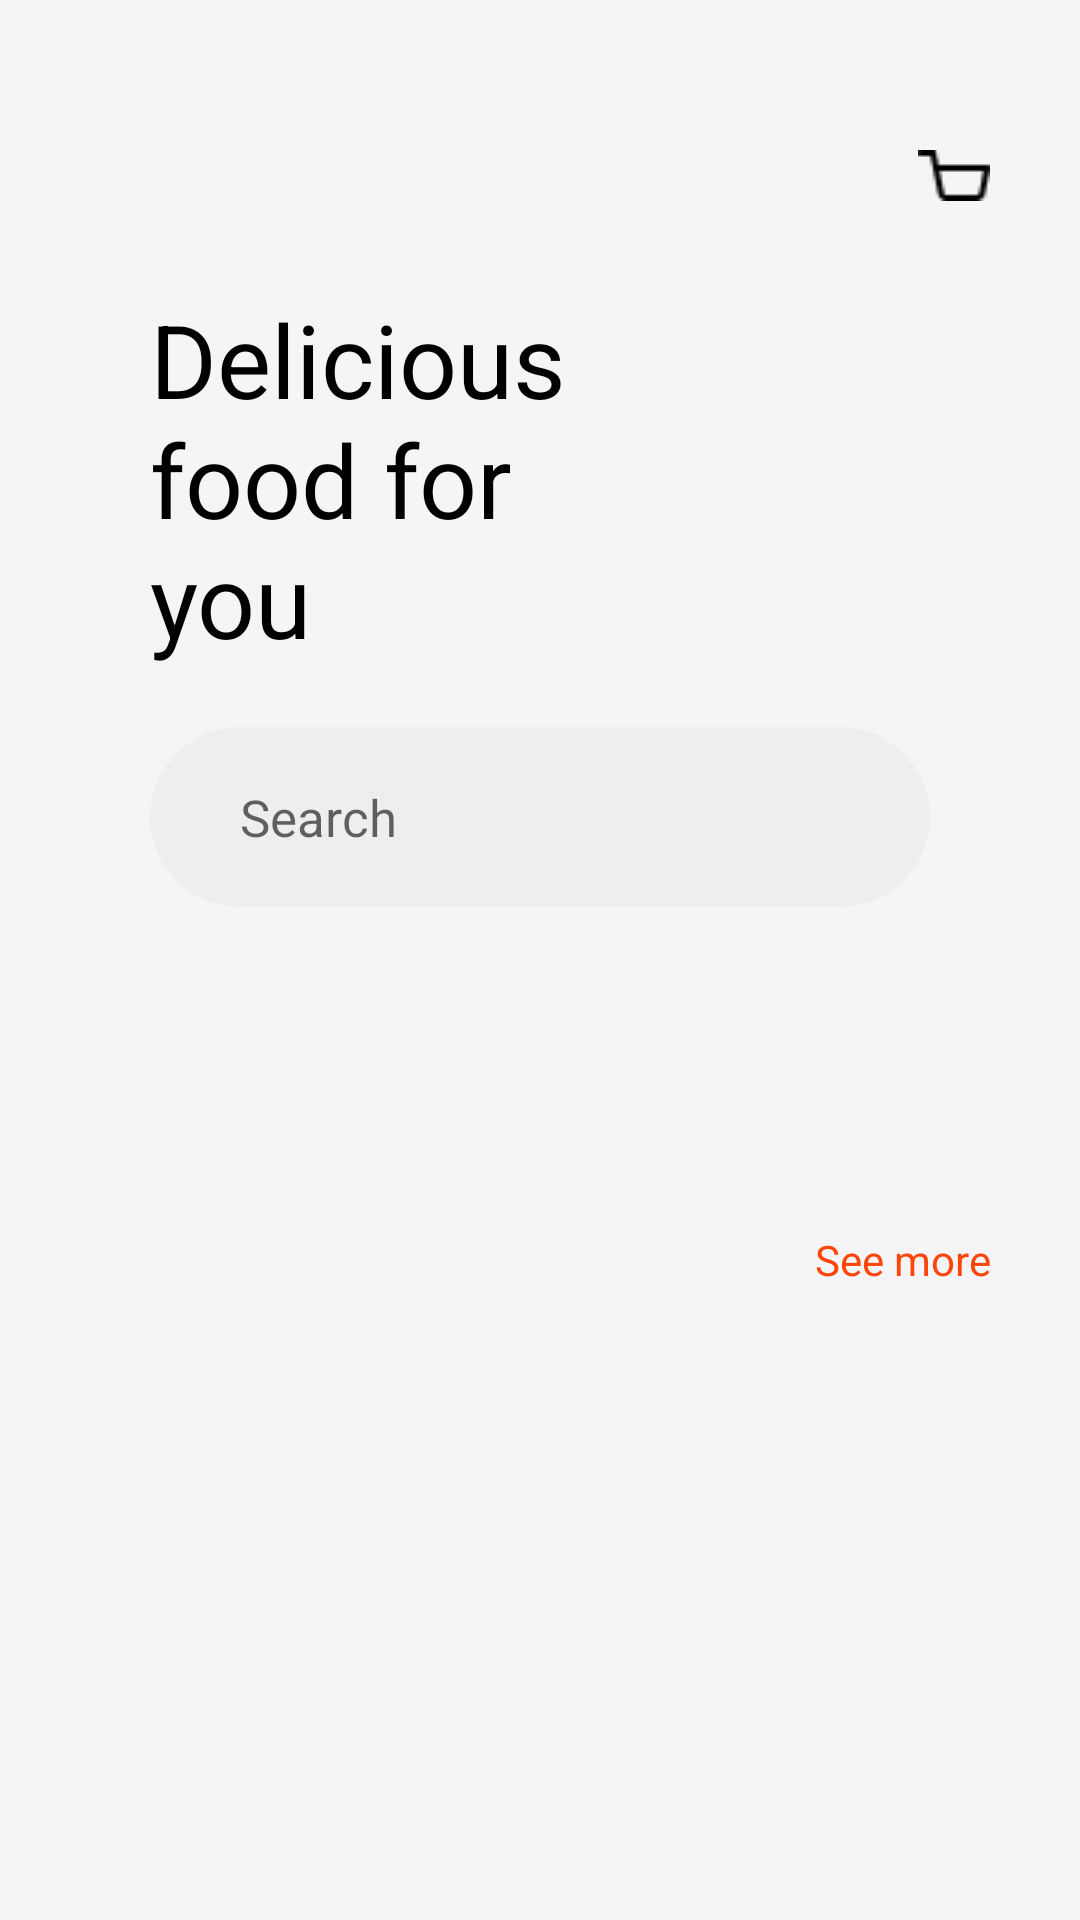

This screen was rendered from an Android layout file. Write that file and the resources it references.
<!-- AndroidManifest.xml: application theme Theme.AppCompat.Light.NoActionBar -->
<!-- res/layout/fragment_home.xml -->
<?xml version="1.0" encoding="utf-8"?>
<FrameLayout xmlns:android="http://schemas.android.com/apk/res/android"
    xmlns:tools="http://schemas.android.com/tools"
    android:layout_width="match_parent"
    android:layout_height="match_parent"
    android:background="@color/light_background_grey"
    android:backgroundTint="@color/light_background_grey"
    xmlns:app="http://schemas.android.com/apk/res-auto"
    tools:context=".fragment.HomeFragment">


    <LinearLayout
        android:layout_width="match_parent"
        android:layout_height="match_parent"
        android:orientation="vertical">

        
        <LinearLayout
            android:layout_marginStart="50dp"
            android:layout_width="match_parent"
            android:layout_height="wrap_content"
            android:layout_marginTop="50dp"
            android:orientation="horizontal">

            <ImageView
                android:id="@+id/iv_settings"
                android:layout_width="wrap_content"
                android:layout_height="wrap_content"
                android:layout_gravity="start"
                android:src="@drawable/vector" />

            <LinearLayout
                android:layout_width="match_parent"
                android:layout_height="wrap_content"
                android:layout_marginEnd="30dp"
                android:gravity="end">

                <ImageView
                    android:id="@+id/iv_order"
                    android:layout_width="wrap_content"
                    android:layout_height="wrap_content"
                    android:layout_gravity="end"
                    android:src="@drawable/vector_2" />

            </LinearLayout>


        </LinearLayout>

        
        <TextView
            android:layout_marginStart="50dp"
            android:layout_width="match_parent"
            android:layout_height="wrap_content"
            android:layout_marginTop="30dp"
            android:layout_marginEnd="150dp"
            android:text="@string/str_delicious_food_for_you"
            android:textColor="@color/black"
            android:textSize="34sp" />

        
        <EditText
            android:layout_marginStart="50dp"
            android:id="@+id/et_search"
            android:layout_width="match_parent"
            android:layout_height="60dp"
            android:layout_marginTop="20dp"
            android:layout_marginEnd="50dp"
            android:background="@drawable/view_edittext_rounded_grey"
            android:drawableStart="@drawable/search"
            android:drawablePadding="10dp"
            android:hint="@string/str_search"
            android:paddingLeft="30dp"
            android:textColor="@color/black"
            android:textSize="17sp" />

        
        <com.google.android.material.tabs.TabLayout
            android:id="@+id/tabL_home"
            app:tabTextAppearance="@style/MyCustomTextAppearance"
            android:layout_marginStart="50dp"
            android:layout_width="match_parent"
            android:layout_height="wrap_content"
            android:layout_marginTop="30dp"
            app:tabIndicatorColor="@color/brown"
            app:tabSelectedTextColor="@color/brown" />

        
        <TextView
            android:layout_marginStart="50dp"
            android:id="@+id/tv_see_more"
            android:visibility="visible"
            android:layout_width="match_parent"
            android:layout_height="wrap_content"
            android:layout_marginTop="30dp"
            android:layout_marginEnd="30dp"
            android:gravity="end"
            android:text="@string/str_see_more"
            android:textColor="@color/brown" />

        <androidx.viewpager.widget.ViewPager
            android:id="@+id/vp_home"
            android:nestedScrollingEnabled="true"
            android:layout_width="match_parent"
            android:layout_height="300dp"/>

    </LinearLayout>

</FrameLayout>
<!-- resources referenced by this layout -->
<resources>
  <color name="black">#FF000000</color>
  <color name="brown">#FF460A</color>
  <color name="light_background_grey">#F5F5F8</color>
  <!-- drawable vector_2: png bitmap (drawable-v24, 294 bytes) -->
  <!-- drawable view_edittext_rounded_grey (drawable) -->
  <?xml version="1.0" encoding="utf-8"?>
  <shape xmlns:android="http://schemas.android.com/apk/res/android"
      android:shape="rectangle">
  
      <corners android:radius="30dp"/>
      <solid android:color="@color/light_grey2"/>
  
  </shape>
  <string name="str_delicious_food_for_you">Delicious food for you</string>
  <string name="str_search">Search</string>
  <string name="str_see_more">See more</string>
  <style name="MyCustomTextAppearance" parent="TextAppearance.Design.Tab">
          <item name="textAllCaps">false</item>
      </style>
  <color name="light_grey2">#efeeee</color>
</resources>
